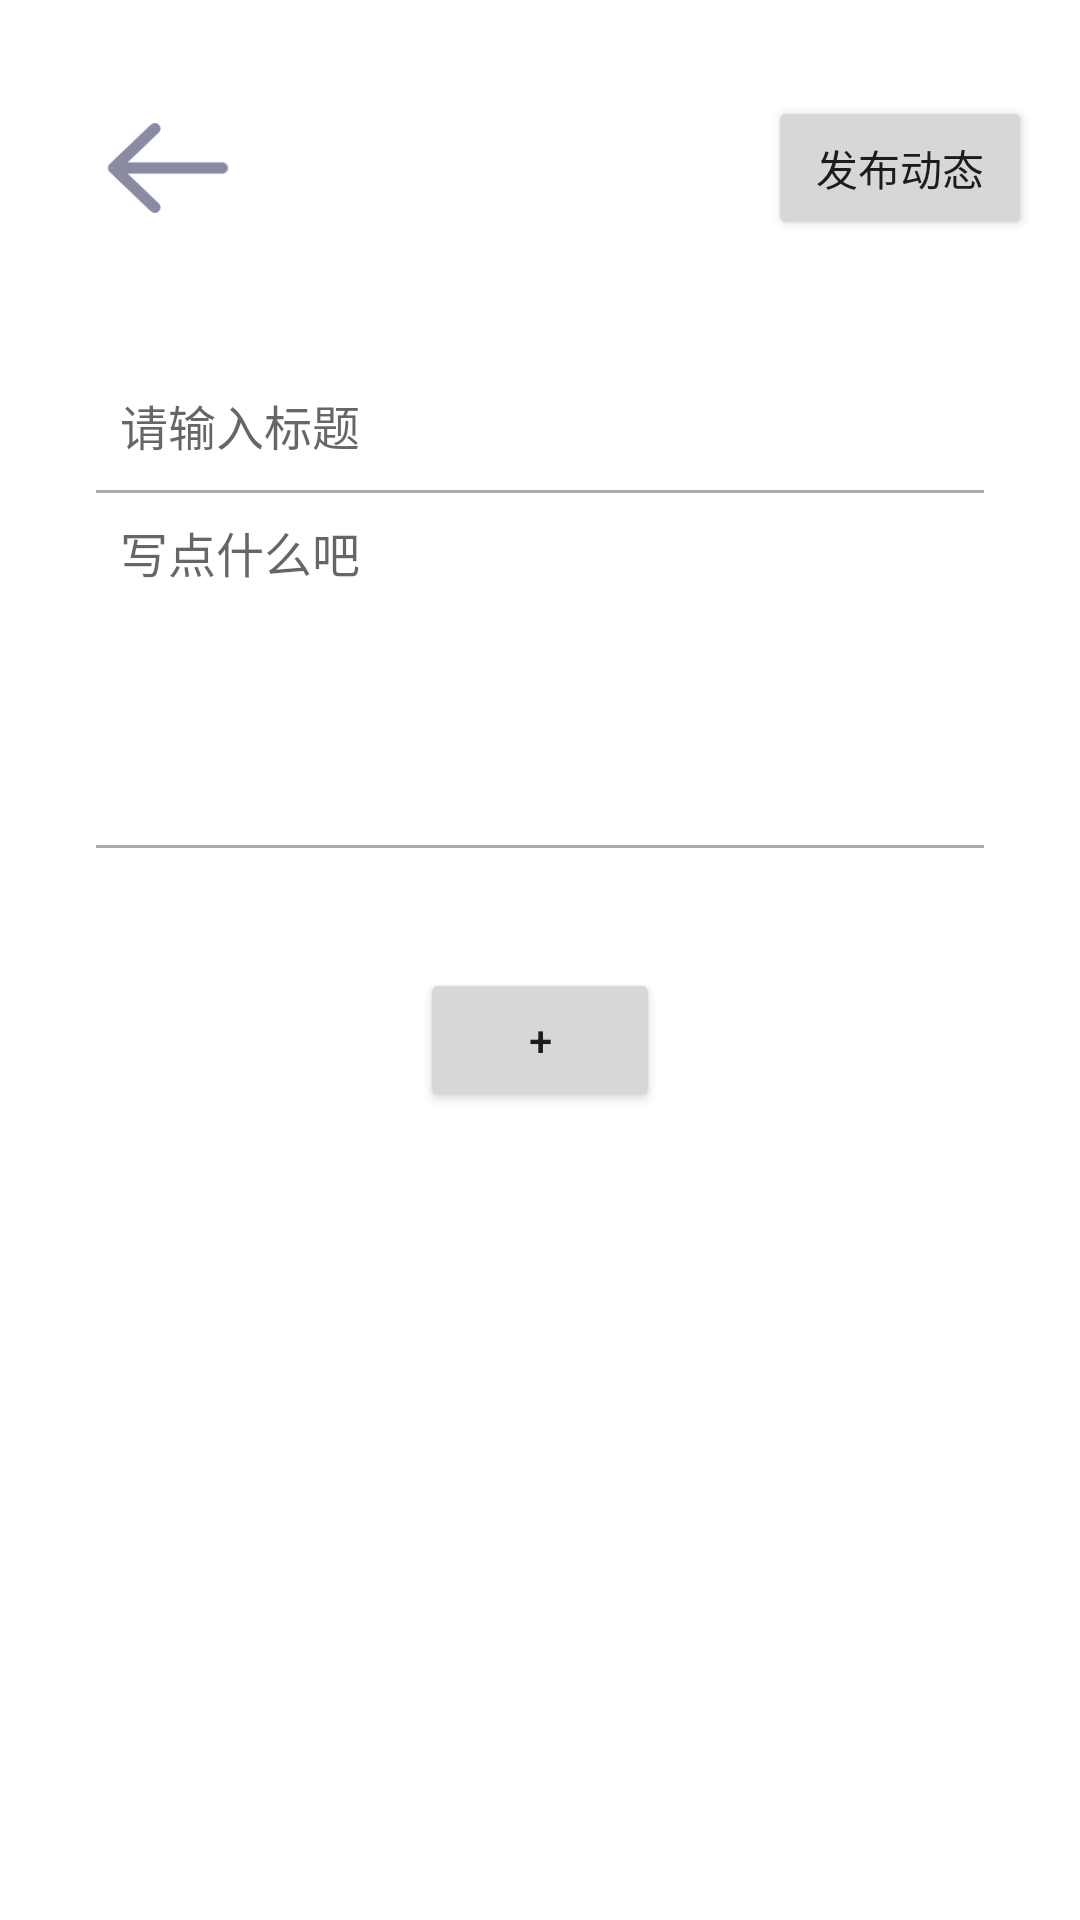

The Android layout XML behind this screen, and the referenced resources:
<!-- AndroidManifest.xml: application theme Theme.Frontend -->
<!-- res/layout/activity_new_tweet.xml -->
<?xml version="1.0" encoding="utf-8"?>
<LinearLayout xmlns:android="http://schemas.android.com/apk/res/android"
    android:layout_width="match_parent"
    android:layout_height="match_parent"
    android:orientation="vertical"
    android:padding="16dp">
    <RelativeLayout
        android:layout_width="match_parent"
        android:layout_height="wrap_content">

        
        <ImageButton
            android:id="@+id/buttonBack"
            android:layout_width="80dp"
            android:layout_height="80dp"
            android:background="?attr/selectableItemBackground"
            android:src="@drawable/arrow_left"
            android:contentDescription="返回"
            android:scaleType="centerInside"
            android:adjustViewBounds="true"
            android:padding="10dp"
            android:layout_alignParentStart="true" /> 

        
        <android.widget.Button
            android:id="@+id/buttonPost"
            android:layout_width="wrap_content"
            android:layout_height="wrap_content"
            android:text="发布动态"
            android:layout_marginTop="16dp"
            android:layout_alignParentEnd="true" /> 
    </RelativeLayout>


    <LinearLayout
        android:layout_width="match_parent"
        android:layout_height="wrap_content"
        android:orientation="vertical"
        android:padding="16dp">
        
        <EditText
            android:id="@+id/editTextTitle"
            android:layout_width="match_parent"
            android:layout_height="wrap_content"
            android:hint="请输入标题"
            android:padding="8dp"
            android:layout_marginTop="10dp"
            android:textCursorDrawable="@null"
            android:background="@null"
            android:textSize="16sp"
            />
        <View
            android:layout_width="match_parent"
            android:layout_height="1dp"
            android:layout_marginTop="2dp"
            android:background="@android:color/darker_gray" />
        
        <EditText
            android:id="@+id/editTextContent"
            android:layout_width="match_parent"
            android:layout_height="wrap_content"
            android:hint="写点什么吧"
            android:gravity="top"
            android:minLines="5"
            android:textCursorDrawable="@null"
            android:textSize="16sp"
            android:padding="8dp"
            android:background="@null" />
        <View
            android:layout_width="match_parent"
            android:layout_height="1dp"
            android:layout_marginTop="2dp"
            android:background="@android:color/darker_gray" />
    </LinearLayout>


    <LinearLayout
        android:layout_width="match_parent"
        android:layout_height="wrap_content"
        android:orientation="vertical"
        android:padding="16dp">

        
        <androidx.recyclerview.widget.RecyclerView
            android:id="@+id/recyclerViewImages"
            android:layout_width="match_parent"
            android:layout_height="wrap_content"
            android:layout_marginBottom="8dp" />


        
        <RelativeLayout
            android:layout_width="match_parent"
            android:layout_height="wrap_content">

            <android.widget.Button
                android:id="@+id/buttonUploadImage"
                android:layout_width="80dp"
                android:layout_height="wrap_content"
                android:text="+"
                android:layout_centerInParent="true" />

        </RelativeLayout>

    </LinearLayout>




</LinearLayout>
<!-- resources referenced by this layout -->
<resources>
  <!-- drawable arrow_left: png bitmap (drawable, 3406 bytes) -->
  <style name="Theme.Frontend" parent="Base.Theme.Frontend" />
  <style name="Base.Theme.Frontend" parent="Theme.MaterialComponents.DayNight.NoActionBar.Bridge">
          
          
          <item name="colorPrimary">@color/white</item>
          <item name="colorAccent">@color/white</item>
          <item name="android:windowBackground">@color/white</item>
          <item name="android:statusBarColor">@color/secondary_color</item>
  
      </style>
  <color name="white">#FFFFFFFF</color>
  <color name="secondary_color">#F0E1E4</color>
</resources>
